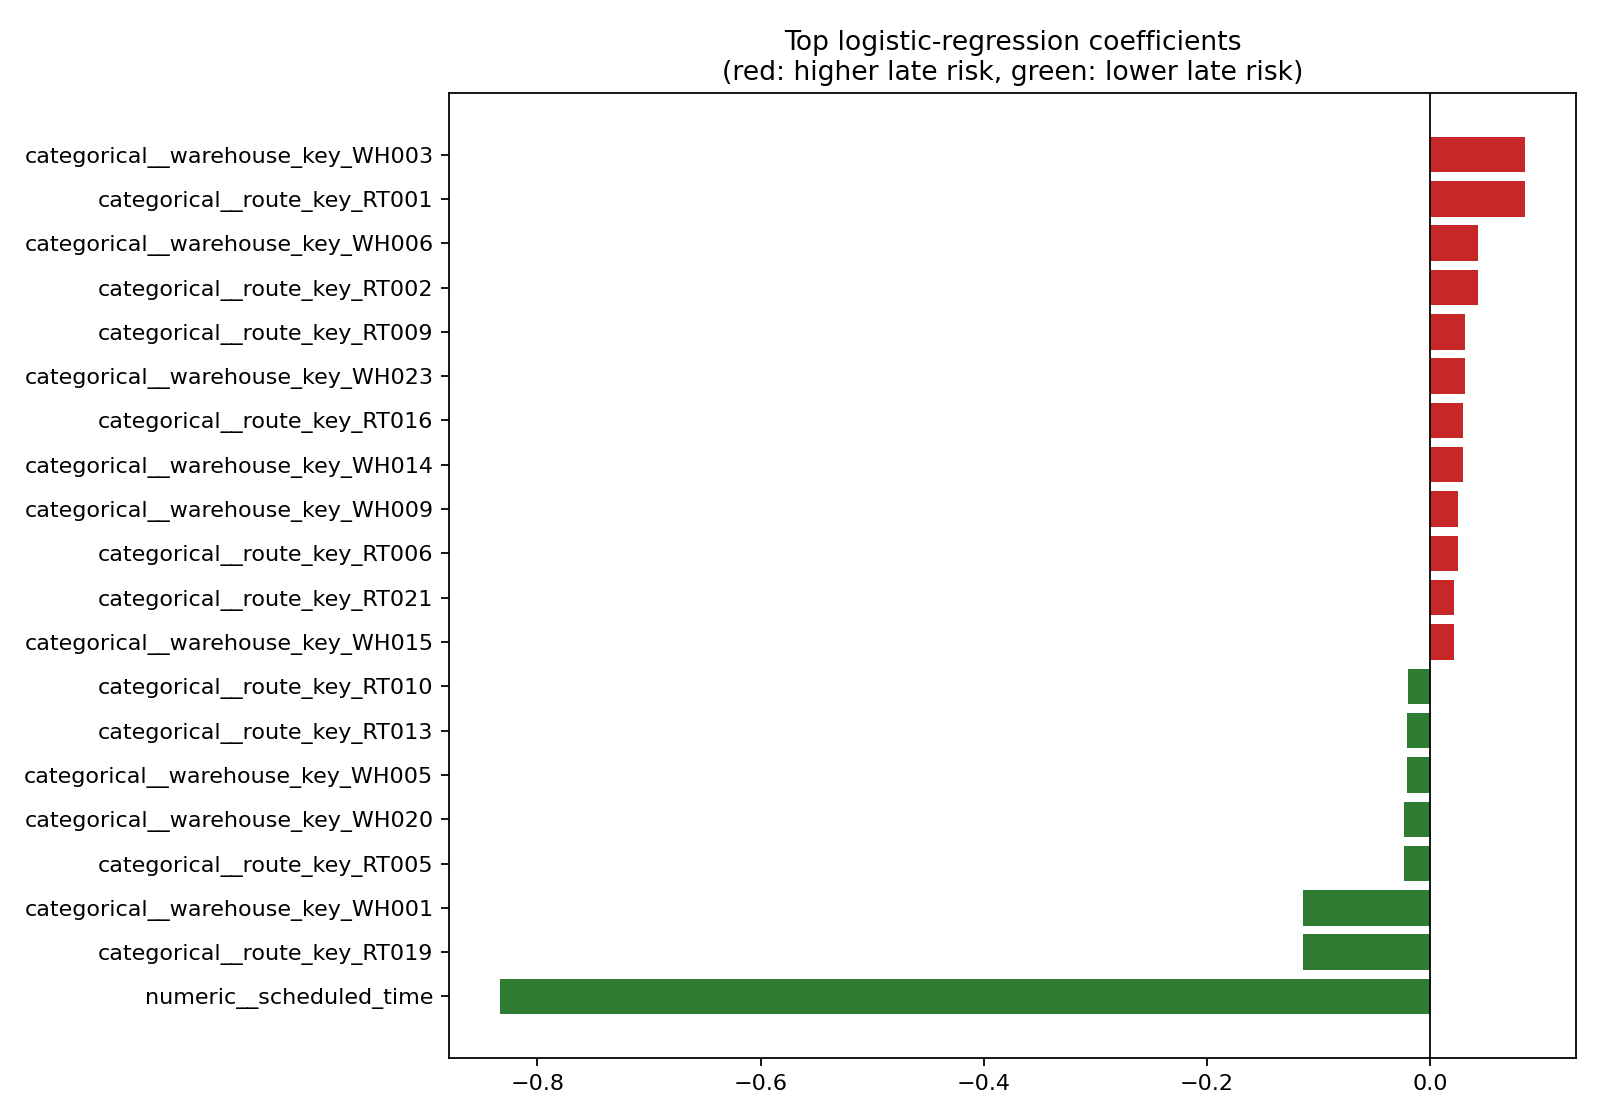

Values plotted in this chart, from the file beside it:
feature, coefficient, absolute_coefficient
numeric__scheduled_time, -0.8333, 0.8333
categorical__route_key_RT019, -0.1141, 0.1141
categorical__warehouse_key_WH001, -0.1141, 0.1141
categorical__route_key_RT001, 0.08464, 0.08464
categorical__warehouse_key_WH003, 0.08464, 0.08464
categorical__warehouse_key_WH006, 0.04247, 0.04247
categorical__route_key_RT002, 0.04247, 0.04247
categorical__warehouse_key_WH023, 0.03117, 0.03117
categorical__route_key_RT009, 0.03117, 0.03117
categorical__route_key_RT016, 0.02894, 0.02894
categorical__warehouse_key_WH014, 0.02894, 0.02894
categorical__route_key_RT006, 0.02455, 0.02455
categorical__warehouse_key_WH009, 0.02455, 0.02455
categorical__warehouse_key_WH020, -0.02388, 0.02388
categorical__route_key_RT005, -0.02388, 0.02388
categorical__route_key_RT021, 0.02117, 0.02117
categorical__warehouse_key_WH015, 0.02117, 0.02117
categorical__warehouse_key_WH005, -0.02058, 0.02058
categorical__route_key_RT013, -0.02058, 0.02058
categorical__route_key_RT010, -0.02015, 0.02015
categorical__warehouse_key_WH002, -0.02015, 0.02015
categorical__warehouse_key_WH007, 0.01872, 0.01872
categorical__route_key_RT020, 0.01872, 0.01872
categorical__route_key_RT017, 0.01735, 0.01735
categorical__warehouse_key_WH016, 0.01735, 0.01735
categorical__route_key_RT015, -0.01641, 0.01641
categorical__warehouse_key_WH012, -0.01641, 0.01641
categorical__route_key_RT018, 0.01385, 0.01385
categorical__warehouse_key_WH021, 0.01385, 0.01385
categorical__warehouse_key_WH018, -0.01286, 0.01286
categorical__route_key_RT008, -0.01286, 0.01286
numeric__profit, -0.01183, 0.01183
categorical__warehouse_key_WH017, -0.01096, 0.01096
categorical__route_key_RT004, -0.01096, 0.01096
categorical__route_key_RT023, -0.01086, 0.01086
categorical__warehouse_key_WH022, -0.01086, 0.01086
numeric__order_month, -0.007631, 0.007631
categorical__warehouse_key_WH019, -0.005148, 0.005148
categorical__route_key_RT022, -0.005148, 0.005148
categorical__warehouse_key_WH010, 0.002917, 0.002917
categorical__route_key_RT003, 0.002917, 0.002917
numeric__order_year, -0.002139, 0.002139
categorical__warehouse_key_WH004, 0.001978, 0.001978
categorical__route_key_RT011, 0.001978, 0.001978
numeric__order_day_of_week, 0.001001, 0.001001
categorical__warehouse_key_WH013, 0.0006611, 0.0006611
categorical__route_key_RT012, 0.0006611, 0.0006611
categorical__route_key_RT007, 0.0004807, 0.0004807
categorical__warehouse_key_WH011, 0.0004807, 0.0004807
categorical__route_key_RT014, -0.0002097, 0.0002097
categorical__warehouse_key_WH008, -0.0002097, 0.0002097
numeric__sales, 0.0001735, 0.0001735
